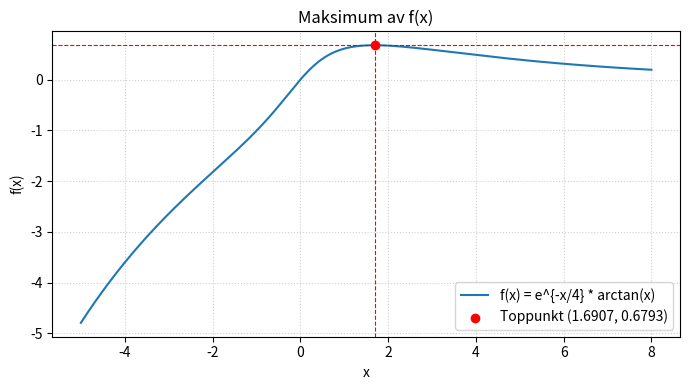

The matplotlib source for this figure:
# main.py (Oblig 2)
# Løser toppunktet til f(x) = e^(-x/4) * arctan(x)
# Bruker likningen g(x) = arctan(x) - 4/(1+x^2) = 0

import math
import numpy as np
import matplotlib.pyplot as plt

def f(x):
    # f(x): funksjonen
    return math.exp(-x/4.0) * math.atan(x)

def g(x):
    # g(x)=0 gir toppunktet (fra f'(x)=0)
    return math.atan(x) - 4.0/(1.0 + x*x)

def gprime(x):
    # g'(x): trengs til Newton
    return 1.0/(1.0 + x*x) + 8.0*x/((1.0 + x*x)**2)

def bisect(h, a, b, tol=1e-12, maxit=100):
    # Biseksjon: finner rot i [a,b] (krever h(a)*h(b) < 0)
    fa, fb = h(a), h(b)
    if fa * fb > 0:
        raise ValueError("Velg [a,b] med tegnskifte for h(x).")
    for _ in range(maxit):
        m = 0.5*(a + b)
        fm = h(m)
        if abs(fm) < tol or 0.5*(b - a) < tol:
            return m
        if fa * fm <= 0:
            b, fb = m, fm
        else:
            a, fa = m, fm
    return 0.5*(a + b)

def newton(h, hprime, x0, tol=1e-12, maxit=50):
    # Newton: rask finpuss av roten
    x = x0
    for _ in range(maxit):
        fx = h(x)
        dfx = hprime(x)
        if dfx == 0:
            break
        x_new = x - fx/dfx
        if abs(x_new - x) < tol:
            return x_new
        x = x_new
    return x

if __name__ == "__main__":
    # Finn x* (rot i g). Starter med biseksjon, så Newton
    x0 = bisect(g, 0.0, 10.0, tol=1e-10)   # g(0)<0, g(10)>0
    x_star = newton(g, gprime, x0, tol=1e-14)
    y_star = f(x_star)

    # Skriv ut (minst 4 desimaler)
    print(f"x* = {x_star:.10f}")
    print(f"f(x*) = {y_star:.10f}")
    print(f"Rundet (4 desimaler): x* = {x_star:.4f}, f(x*) = {y_star:.4f}")

    # Plott f og marker toppunktet
    a, b = -5.0, 8.0
    xs = np.linspace(a, b, 800)
    ys = np.array([f(x) for x in xs])

    plt.figure(figsize=(7, 4))
    plt.plot(xs, ys, label="f(x) = e^{-x/4} * arctan(x)")
    plt.scatter([x_star], [y_star], color="red", zorder=3,
                label=f"Toppunkt ({x_star:.4f}, {y_star:.4f})")
    plt.axvline(x_star, color="red", lw=0.8, ls="--")
    plt.axhline(y_star, color="red", lw=0.8, ls="--")
    plt.xlabel("x"); plt.ylabel("f(x)")
    plt.title("Maksimum av f(x)")
    plt.grid(True, ls=":", alpha=0.6)
    plt.legend()
    plt.tight_layout()
    plt.savefig("toppunkt.png", dpi=150)
    plt.show()
